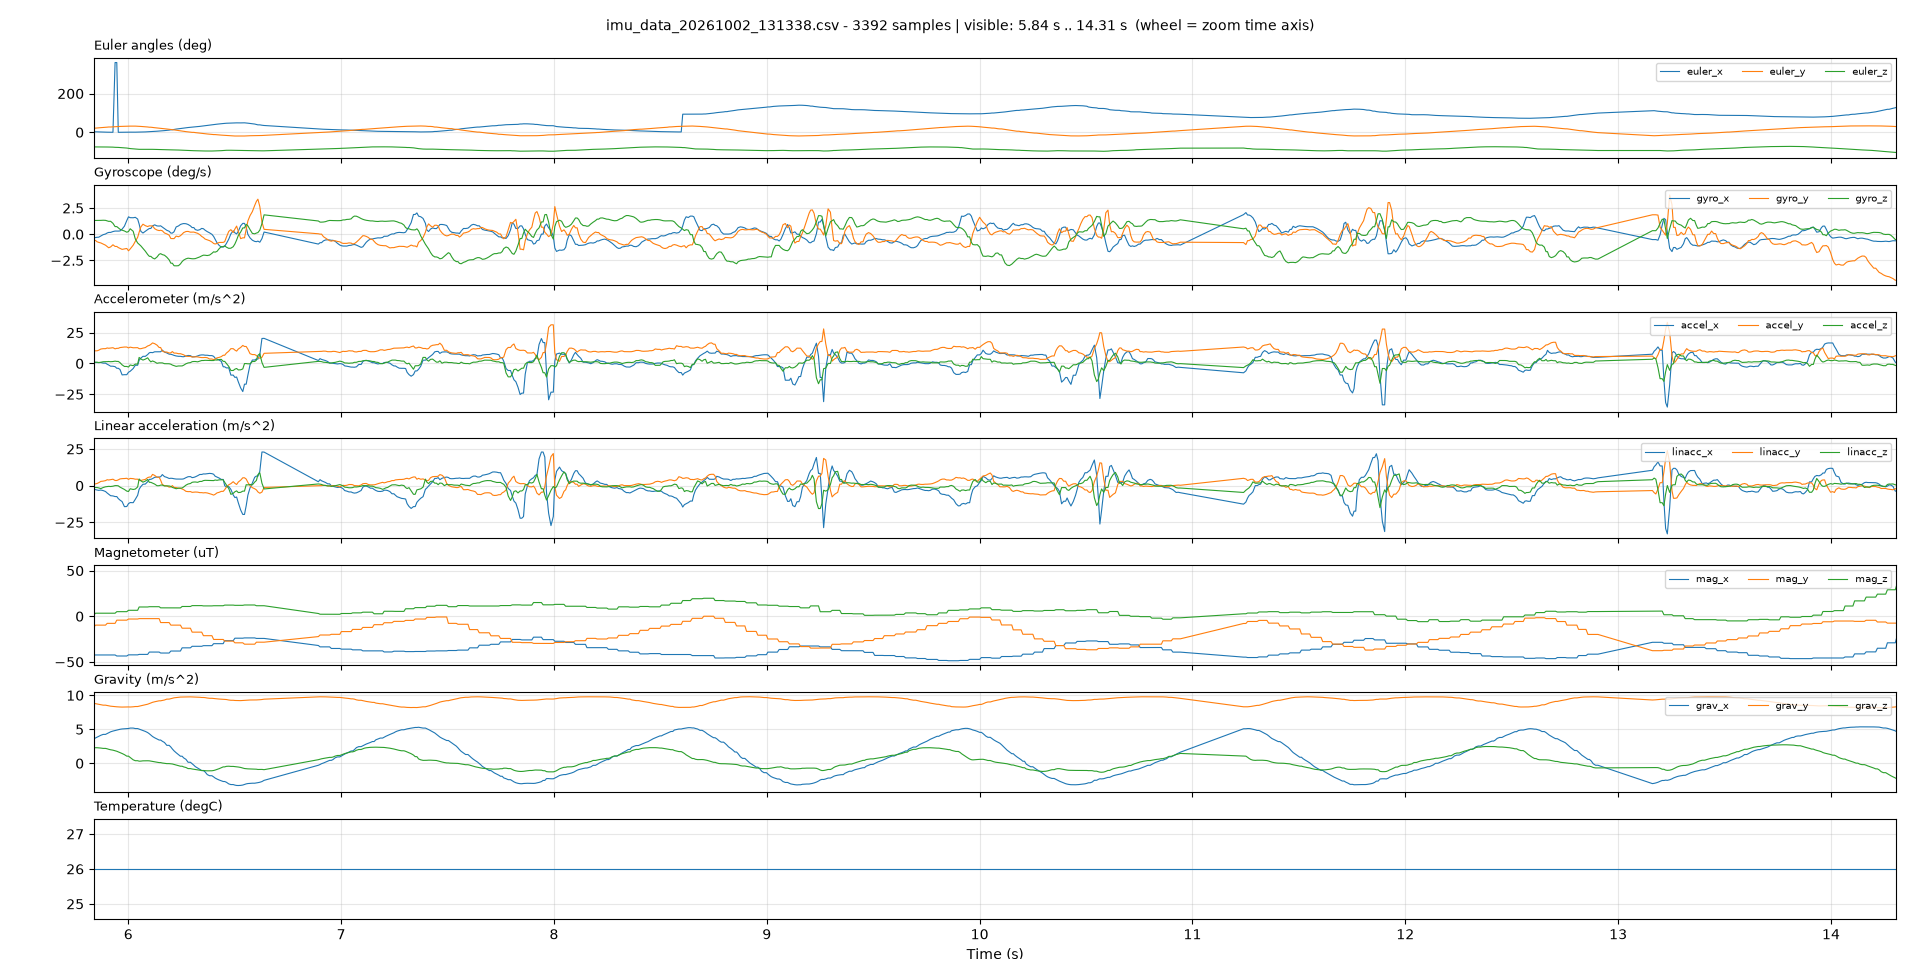

The table this chart was drawn from, first rows:
t_ms, euler_x, euler_y, euler_z, gyro_x, gyro_y, gyro_z, accel_x, accel_y, accel_z, linacc_x, linacc_y, linacc_z, mag_x, mag_y, mag_z, grav_x, grav_y, grav_z, temp_c, cal_sys, cal_gyro, cal_accel, cal_mag
3174, 359.1, 2.750, -88.19, 0.014, -0.027, 0.008, 0.460, 9.660, 0.340, -0.010, -0.120, 0.040, -29.5, 5.562, 3.375, 0.470, 9.790, 0.300, 26, 0, 0, 0, 0
3184, 359.1, 2.750, -88.19, 0.013, -0.026, 0.009, 0.470, 9.670, 0.280, 0.000, -0.110, -0.010, -29.5, 5.562, 3.375, 0.470, 9.790, 0.300, 26, 0, 0, 0, 0
3195, 359.1, 2.750, -88.19, 0.012, -0.023, 0.009, 0.450, 9.680, 0.320, -0.010, -0.100, 0.010, -29.5, 5.562, 3.375, 0.470, 9.790, 0.300, 26, 0, 0, 0, 0
3206, 359.1, 2.750, -88.19, 0.012, -0.016, 0.009, 0.440, 9.700, 0.340, -0.030, -0.080, 0.040, -29.5, 5.562, 3.375, 0.470, 9.790, 0.300, 26, 0, 0, 0, 0
3215, 359.1, 2.750, -88.19, 0.011, -0.015, 0.009, 0.450, 9.650, 0.330, -0.010, -0.130, 0.030, -28, 5.562, 3.062, 0.470, 9.790, 0.300, 26, 0, 0, 0, 0
3225, 359.1, 2.750, -88.19, 0.007, -0.014, 0.008, 0.460, 9.690, 0.280, 0.000, -0.080, 0.000, -28, 5.562, 3.062, 0.470, 9.790, 0.300, 26, 0, 0, 0, 0
3236, 359.1, 2.750, -88.19, 0.003, -0.011, 0.007, 0.430, 9.660, 0.330, 0.000, -0.090, -0.010, -28, 5.562, 3.062, 0.470, 9.790, 0.300, 26, 0, 0, 0, 0
3246, 359.1, 2.750, -88.19, 0.000, -0.007, 0.003, 0.400, 9.640, 0.370, -0.040, -0.120, 0.030, -28, 5.562, 3.062, 0.470, 9.790, 0.300, 26, 0, 0, 0, 0
3257, 359.1, 2.750, -88.19, 0.000, -0.009, 0.001, 0.400, 9.640, 0.370, -0.070, -0.140, 0.070, -28, 5.562, 3.062, 0.470, 9.790, 0.300, 26, 0, 0, 0, 0
3265, 359.1, 2.750, -88.19, 0.007, -0.004, 0.001, 0.490, 9.640, 0.380, -0.030, -0.150, 0.080, -28, 5.250, 2.188, 0.470, 9.790, 0.300, 26, 0, 0, 0, 0
3276, 359.1, 2.750, -88.19, 0.003, -0.005, 0.007, 0.510, 9.700, 0.280, 0.020, -0.140, 0.080, -28, 5.250, 2.188, 0.470, 9.790, 0.300, 26, 0, 0, 0, 0
3286, 359.1, 2.750, -88.19, 0.000, -0.003, 0.007, 0.600, 9.690, 0.350, 0.030, -0.080, -0.010, -28, 5.250, 2.188, 0.470, 9.790, 0.300, 26, 0, 0, 0, 0
3296, 359.1, 2.750, -88.19, 0.004, -0.001, 0.002, 0.570, 9.670, 0.370, 0.120, -0.090, 0.050, -28, 5.250, 2.188, 0.470, 9.790, 0.300, 26, 0, 0, 0, 0
3307, 359.1, 2.750, -88.19, 0.005, -0.010, 0.002, 0.510, 9.630, 0.370, 0.090, -0.110, 0.070, -28, 5.250, 2.188, 0.470, 9.790, 0.300, 26, 0, 0, 0, 0
3316, 359.1, 2.750, -88.19, 0.009, -0.013, 0.001, 0.520, 9.690, 0.360, 0.030, -0.150, 0.070, -27.19, 5.562, 3.375, 0.470, 9.790, 0.300, 26, 0, 0, 0, 0
3327, 359.1, 2.750, -88.19, 0.011, -0.014, 0.002, 0.510, 9.730, 0.280, 0.040, -0.090, 0.060, -27.19, 5.562, 3.375, 0.470, 9.790, 0.290, 26, 0, 0, 0, 0
3337, 359.1, 2.750, -88.19, 0.011, -0.015, 0.004, 0.450, 9.710, 0.310, 0.040, -0.060, -0.010, -27.19, 5.562, 3.375, 0.470, 9.790, 0.290, 26, 0, 0, 0, 0
3348, 359.1, 2.750, -88.19, 0.010, -0.015, 0.008, 0.470, 9.630, 0.320, 0.000, -0.150, 0.020, -27.19, 5.562, 3.375, 0.470, 9.790, 0.290, 26, 0, 0, 0, 0
3358, 359.1, 2.750, -88.19, 0.007, -0.012, 0.007, 0.500, 9.660, 0.360, 0.000, -0.150, 0.020, -27.19, 5.562, 3.375, 0.470, 9.790, 0.290, 26, 0, 0, 0, 0
3367, 359.1, 2.750, -88.19, 0.008, -0.009, 0.004, 0.480, 9.690, 0.380, 0.020, -0.120, 0.060, -28.25, 6.375, 2.688, 0.470, 9.790, 0.290, 26, 0, 0, 0, 0
3377, 359.1, 2.750, -88.19, 0.007, -0.011, 0.007, 0.450, 9.700, 0.300, 0.010, -0.090, 0.080, -28.25, 6.375, 2.688, 0.470, 9.790, 0.290, 26, 0, 0, 0, 0
3387, 359.2, 2.750, -88.25, 0.012, -0.015, 0.002, 0.510, 9.640, 0.340, -0.010, -0.080, 0.000, -28.25, 6.375, 2.688, 0.470, 9.790, 0.290, 26, 0, 0, 0, 0
3398, 359.2, 2.750, -88.25, 0.013, -0.021, 0.003, 0.550, 9.680, 0.380, 0.030, -0.140, 0.040, -28.25, 6.375, 2.688, 0.470, 9.790, 0.290, 26, 0, 0, 0, 0
3408, 359.2, 2.750, -88.25, 0.009, -0.021, 0.004, 0.540, 9.670, 0.370, 0.070, -0.100, 0.080, -29.38, 5.562, 3.062, 0.470, 9.790, 0.290, 26, 0, 0, 0, 0
3417, 359.2, 2.750, -88.25, 0.013, -0.016, 0.003, 0.600, 9.660, 0.340, 0.060, -0.110, 0.080, -29.38, 5.562, 3.062, 0.470, 9.790, 0.290, 26, 0, 0, 0, 0
3427, 359.2, 2.750, -88.25, 0.016, -0.015, 0.000, 0.590, 9.670, 0.290, 0.120, -0.120, 0.050, -29.38, 5.562, 3.062, 0.470, 9.790, 0.290, 26, 0, 0, 0, 0
3437, 359.2, 2.750, -88.25, 0.014, -0.016, 0.000, 0.620, 9.690, 0.320, 0.120, -0.110, 0.000, -29.38, 5.562, 3.062, 0.470, 9.790, 0.290, 26, 0, 0, 0, 0
3448, 359.2, 2.750, -88.25, 0.011, -0.020, -0.001, 0.580, 9.680, 0.370, 0.140, -0.090, 0.020, -29.38, 5.562, 3.062, 0.470, 9.790, 0.280, 26, 0, 0, 0, 0
3458, 359.2, 2.750, -88.25, 0.011, -0.024, 0.001, 0.580, 9.680, 0.370, 0.110, -0.100, 0.080, -29.38, 5.562, 3.062, 0.470, 9.790, 0.280, 26, 0, 0, 0, 0
3466, 359.2, 2.750, -88.25, 0.013, -0.027, 0.002, 0.600, 9.660, 0.370, 0.120, -0.120, 0.080, -28.56, 6.000, 2.688, 0.470, 9.790, 0.280, 26, 0, 0, 0, 0
3473, 359.2, 2.750, -88.31, 0.012, -0.025, 0.003, 0.570, 9.700, 0.350, 0.090, -0.080, 0.070, -28.56, 6.000, 2.688, 0.470, 9.790, 0.280, 26, 0, 0, 0, 0
3482, 359.2, 2.750, -88.31, 0.014, -0.026, 0.005, 0.560, 9.680, 0.250, 0.090, -0.100, -0.030, -28.56, 6.000, 2.688, 0.470, 9.790, 0.280, 26, 0, 0, 0, 0
3492, 359.2, 2.750, -88.31, 0.014, -0.025, 0.008, 0.540, 9.660, 0.250, 0.060, -0.120, -0.030, -28.56, 6.000, 2.688, 0.470, 9.790, 0.280, 26, 0, 0, 0, 0
3502, 359.3, 2.750, -88.31, 0.014, -0.025, 0.007, 0.410, 9.650, 0.310, -0.060, -0.130, 0.020, -28.56, 6.000, 2.688, 0.470, 9.790, 0.280, 26, 0, 0, 0, 0
3510, 359.3, 2.750, -88.31, 0.014, -0.025, 0.007, 0.420, 9.700, 0.320, -0.050, -0.080, 0.030, -28, 6.375, 3.062, 0.470, 9.790, 0.280, 26, 0, 0, 0, 0
3520, 359.3, 2.750, -88.31, 0.016, -0.022, 0.007, 0.410, 9.680, 0.310, -0.060, -0.100, 0.030, -28, 6.375, 3.062, 0.470, 9.790, 0.270, 26, 0, 0, 0, 0
3529, 359.3, 2.750, -88.31, 0.015, -0.021, 0.007, 0.450, 9.650, 0.220, -0.010, -0.130, -0.040, -28, 6.375, 3.062, 0.470, 9.790, 0.270, 26, 0, 0, 0, 0
3539, 359.3, 2.750, -88.31, 0.015, -0.024, 0.007, 0.480, 9.640, 0.230, 0.000, -0.140, -0.030, -28, 6.375, 3.062, 0.470, 9.790, 0.270, 26, 0, 0, 0, 0
3549, 359.4, 2.750, -88.38, 0.013, -0.028, 0.004, 0.480, 9.670, 0.270, 0.000, -0.110, 0.000, -28, 6.375, 3.062, 0.470, 9.790, 0.270, 26, 0, 0, 0, 0
3558, 359.4, 2.750, -88.38, 0.004, -0.021, 0.007, 0.480, 9.680, 0.310, 0.000, -0.110, 0.000, -28, 5.250, 3.875, 0.470, 9.790, 0.270, 26, 0, 0, 0, 0
3567, 359.4, 2.750, -88.38, 0.002, -0.015, 0.001, 0.520, 9.700, 0.290, 0.010, -0.100, 0.030, -28, 5.250, 3.875, 0.470, 9.790, 0.270, 26, 0, 0, 0, 0
3577, 359.4, 2.750, -88.38, -0.003, -0.010, 0.002, 0.480, 9.690, 0.210, 0.040, -0.080, 0.010, -28, 5.250, 3.875, 0.470, 9.790, 0.270, 26, 0, 0, 0, 0
3588, 359.4, 2.750, -88.38, -0.005, -0.007, 0.001, 0.470, 9.650, 0.280, 0.000, -0.090, -0.060, -28, 5.250, 3.875, 0.470, 9.790, 0.270, 26, 0, 0, 0, 0
3598, 359.4, 2.750, -88.38, 0.001, -0.004, 0.002, 0.480, 9.690, 0.330, 0.000, -0.130, 0.000, -28, 5.250, 3.875, 0.470, 9.790, 0.270, 26, 0, 0, 0, 0
3608, 359.4, 2.750, -88.38, -0.002, -0.002, 0.003, 0.460, 9.700, 0.320, 0.000, -0.090, 0.060, -28, 5.250, 3.875, 0.470, 9.790, 0.270, 26, 0, 0, 0, 0
3617, 359.4, 2.750, -88.38, -0.005, 0.004, 0.005, 0.490, 9.680, 0.310, 0.000, -0.080, 0.040, -28.56, 6.000, 3.875, 0.470, 9.790, 0.270, 26, 0, 0, 0, 0
3628, 359.4, 2.750, -88.38, -0.009, 0.011, 0.005, 0.530, 9.660, 0.230, 0.010, -0.100, 0.030, -28.56, 6.000, 3.875, 0.470, 9.790, 0.270, 26, 0, 0, 0, 0
3638, 359.4, 2.750, -88.38, -0.011, 0.014, 0.009, 0.560, 9.700, 0.260, 0.050, -0.120, -0.040, -28.56, 6.000, 3.875, 0.470, 9.790, 0.270, 26, 0, 0, 0, 0
3648, 359.4, 2.750, -88.31, -0.012, 0.016, 0.004, 0.550, 9.690, 0.350, 0.080, -0.080, -0.010, -28.56, 6.000, 3.875, 0.470, 9.790, 0.280, 26, 0, 0, 0, 0
3658, 359.3, 2.750, -88.31, -0.015, 0.020, 0.008, 0.520, 9.680, 0.360, 0.070, -0.090, 0.070, -28.56, 6.000, 3.875, 0.470, 9.790, 0.280, 26, 0, 0, 0, 0
3667, 359.3, 2.750, -88.31, -0.013, 0.019, 0.009, 0.470, 9.650, 0.360, 0.040, -0.100, 0.080, -28.25, 6.375, 2.188, 0.470, 9.790, 0.280, 26, 0, 0, 0, 0
3678, 359.3, 2.750, -88.31, -0.010, 0.019, 0.003, 0.540, 9.680, 0.310, 0.000, -0.130, 0.080, -28.25, 6.375, 2.188, 0.470, 9.790, 0.280, 26, 0, 0, 0, 0
3688, 359.3, 2.750, -88.31, -0.012, 0.019, 0.004, 0.540, 9.670, 0.340, 0.060, -0.100, 0.020, -28.25, 6.375, 2.188, 0.470, 9.790, 0.280, 26, 0, 0, 0, 0
3698, 359.3, 2.750, -88.31, -0.009, 0.012, 0.001, 0.530, 9.690, 0.310, 0.060, -0.110, 0.060, -28.25, 6.375, 2.188, 0.470, 9.790, 0.280, 26, 0, 0, 0, 0
3708, 359.3, 2.750, -88.31, -0.007, 0.011, 0.000, 0.560, 9.660, 0.340, 0.050, -0.090, 0.030, -28.25, 6.375, 2.188, 0.470, 9.790, 0.280, 26, 0, 0, 0, 0
3717, 359.3, 2.750, -88.31, -0.010, 0.016, 0.002, 0.560, 9.690, 0.290, 0.080, -0.120, 0.060, -27.19, 5.250, 3.875, 0.470, 9.790, 0.280, 26, 0, 0, 0, 0
3728, 359.2, 2.750, -88.31, -0.014, 0.014, 0.001, 0.550, 9.690, 0.210, 0.090, -0.090, 0.000, -27.19, 5.250, 3.875, 0.470, 9.790, 0.280, 26, 0, 0, 0, 0
3738, 359.2, 2.750, -88.31, -0.010, 0.009, -0.001, 0.520, 9.650, 0.270, 0.070, -0.090, -0.060, -27.19, 5.250, 3.875, 0.470, 9.790, 0.280, 26, 0, 0, 0, 0
3748, 359.2, 2.750, -88.31, -0.009, 0.009, 0.001, 0.500, 9.710, 0.330, 0.020, -0.070, 0.040, -27.19, 5.250, 3.875, 0.470, 9.790, 0.280, 26, 0, 0, 0, 0
3759, 359.2, 2.750, -88.31, -0.011, 0.010, -0.001, 0.550, 9.700, 0.330, 0.020, -0.070, 0.040, -27.19, 5.250, 3.875, 0.470, 9.790, 0.280, 26, 0, 0, 0, 0
... 3,332 more rows
